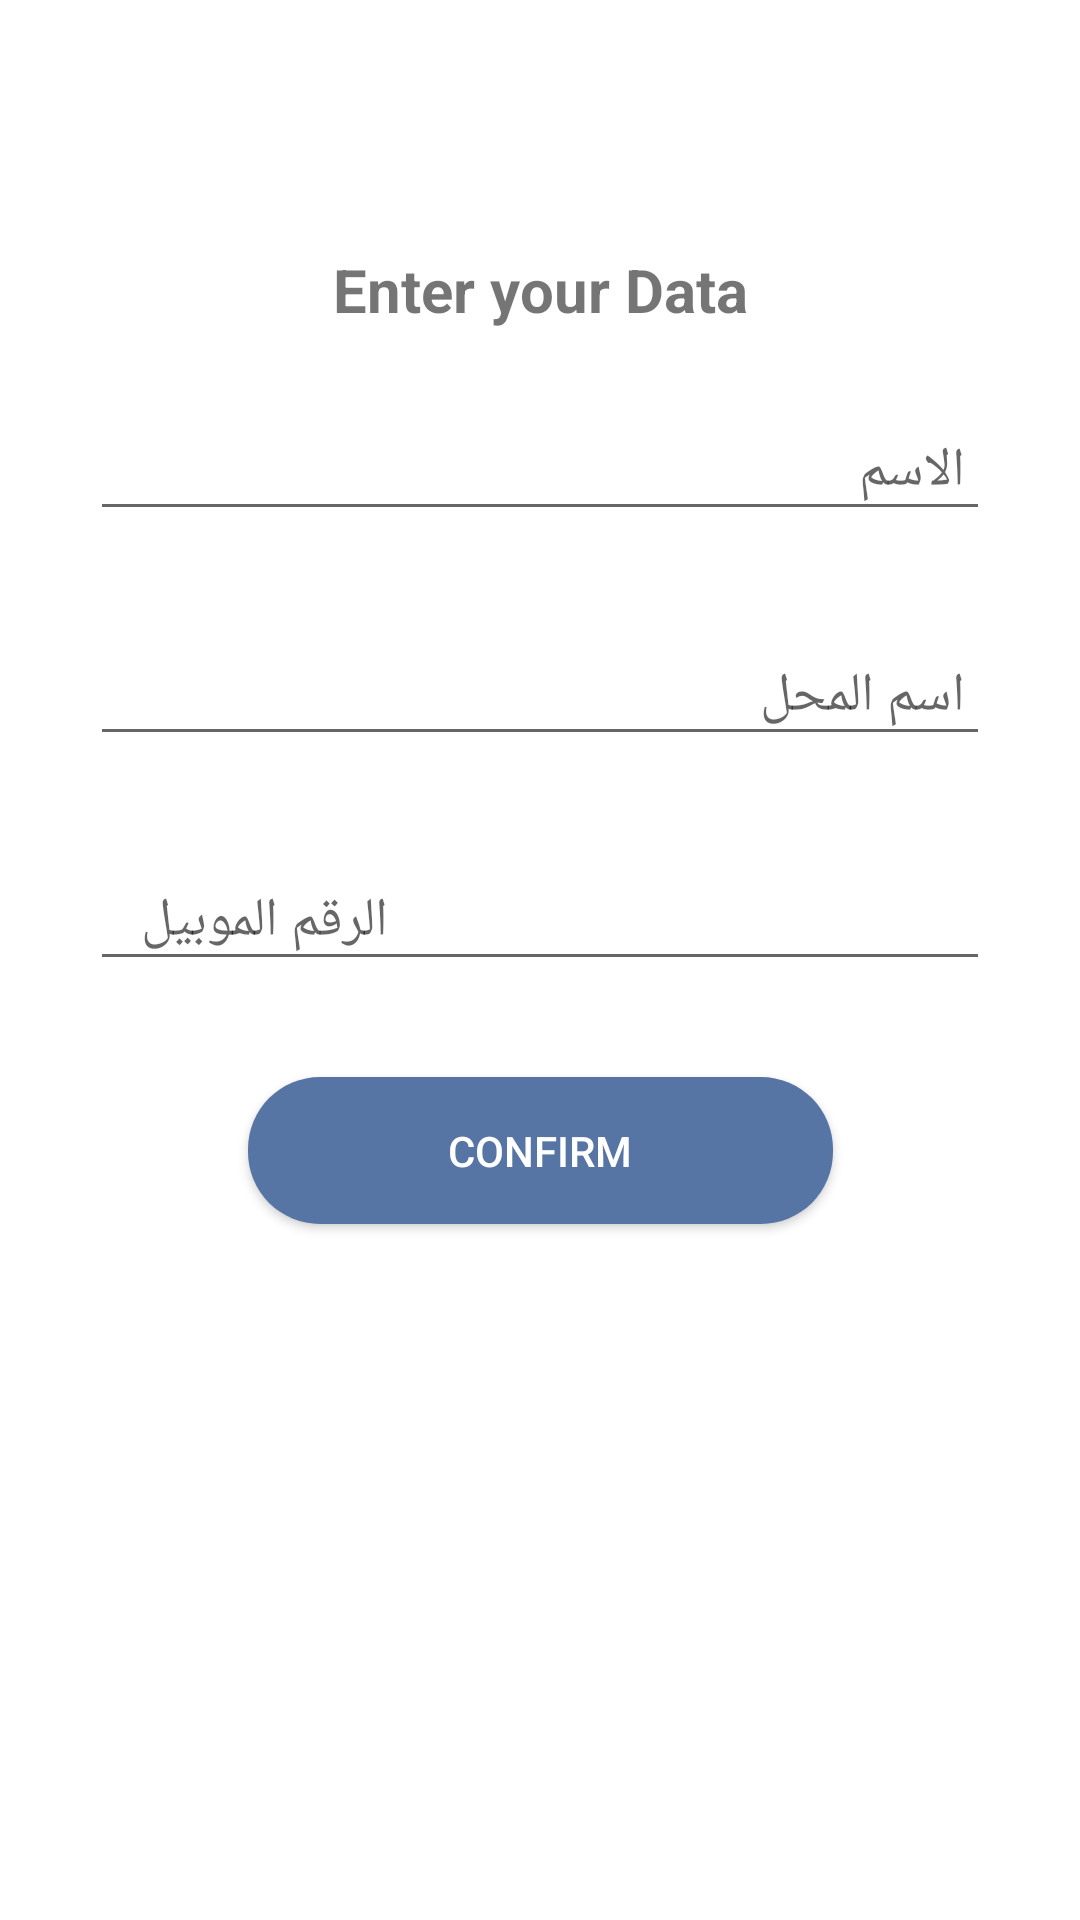

This screen was rendered from an Android layout file. Write that file and the resources it references.
<!-- AndroidManifest.xml: application theme Theme.AndroidCashier -->
<!-- res/layout/activity_create_account.xml -->
<?xml version="1.0" encoding="utf-8"?>
<androidx.constraintlayout.widget.ConstraintLayout xmlns:android="http://schemas.android.com/apk/res/android"
    xmlns:app="http://schemas.android.com/apk/res-auto"
    xmlns:tools="http://schemas.android.com/tools"
    android:layout_width="match_parent"
    android:layout_height="match_parent"
    tools:context=".ui.auth.CreateAccount">

    <TextView
        android:id="@+id/textView3"
        android:layout_width="wrap_content"
        android:layout_height="wrap_content"
        android:layout_marginTop="83dp"
        android:text="Enter your Data"
        android:textSize="20dp"
        android:textStyle="bold"
        app:layout_constraintEnd_toEndOf="parent"
        app:layout_constraintStart_toStartOf="parent"
        app:layout_constraintTop_toTopOf="parent" />


    <EditText
        android:id="@+id/nameManagerCreateAcc"
        android:layout_width="300dp"
        android:layout_height="43dp"
        android:layout_marginTop="32dp"
        android:ems="10"
        android:hint=" اسم المحل"
        android:inputType="textPersonName"
        app:layout_constraintEnd_toEndOf="parent"
        app:layout_constraintStart_toStartOf="parent"
        app:layout_constraintTop_toBottomOf="@+id/nameCreateAcc" />

    <EditText
        android:id="@+id/nameCreateAcc"
        android:layout_width="300dp"
        android:layout_height="43dp"

        android:layout_marginTop="24dp"
        android:ems="10"
        android:hint=" الاسم "
        android:inputType="textPersonName"
        app:layout_constraintEnd_toEndOf="parent"
        app:layout_constraintStart_toStartOf="parent"
        app:layout_constraintTop_toBottomOf="@+id/textView3" />

    <EditText
        android:id="@+id/phoneCreateAcc"
        android:layout_width="300dp"
        android:layout_height="43dp"
        android:layout_marginTop="32dp"
        android:ems="10"
        android:hint="   الرقم الموبيل   "
        android:inputType="phone"
        app:layout_constraintEnd_toEndOf="parent"
        app:layout_constraintStart_toStartOf="parent"
        app:layout_constraintTop_toBottomOf="@+id/nameManagerCreateAcc" />

    <Button
        android:id="@+id/confirm"
        android:layout_width="195dp"
        android:layout_height="49dp"

        android:layout_marginTop="32dp"
        android:background="@drawable/btn"
        android:text="confirm"
        android:textColor="#fff"
        app:backgroundTint="@null"
        app:layout_constraintEnd_toEndOf="parent"
        app:layout_constraintStart_toStartOf="parent"
        app:layout_constraintTop_toBottomOf="@+id/phoneCreateAcc" />
</androidx.constraintlayout.widget.ConstraintLayout>
<!-- resources referenced by this layout -->
<resources>
  <!-- drawable btn (drawable-v24) -->
  <?xml version="1.0" encoding="utf-8"?>
  <shape xmlns:android="http://schemas.android.com/apk/res/android"
  
      android:shape="rectangle">
  
  
      <corners android:bottomLeftRadius="24sp"
          android:topLeftRadius="24sp"
          android:topRightRadius="24sp"
          android:bottomRightRadius="24sp"
          />
      <solid android:color="#5775A4" />
  
  
  </shape>
  <style name="Theme.AndroidCashier" parent="Theme.MaterialComponents.Light.NoActionBar">
          
          <item name="colorPrimary">@color/purple_500</item>
          <item name="colorPrimaryVariant">@color/purple_700</item>
          <item name="colorOnPrimary">@color/white</item>
          
          <item name="colorSecondary">@color/teal_200</item>
          <item name="colorSecondaryVariant">@color/teal_700</item>
          <item name="colorOnSecondary">@color/black</item>
          
          <item name="android:statusBarColor" tools:targetApi="l">?attr/colorPrimaryVariant</item>
          
      </style>
  <color name="purple_500">#FF6200EE</color>
  <color name="purple_700">#409aa3</color>
  <color name="white">#FFFFFFFF</color>
  <color name="teal_200">#409aa3</color>
  <color name="teal_700">#FF018786</color>
  <color name="black">#FF000000</color>
</resources>
